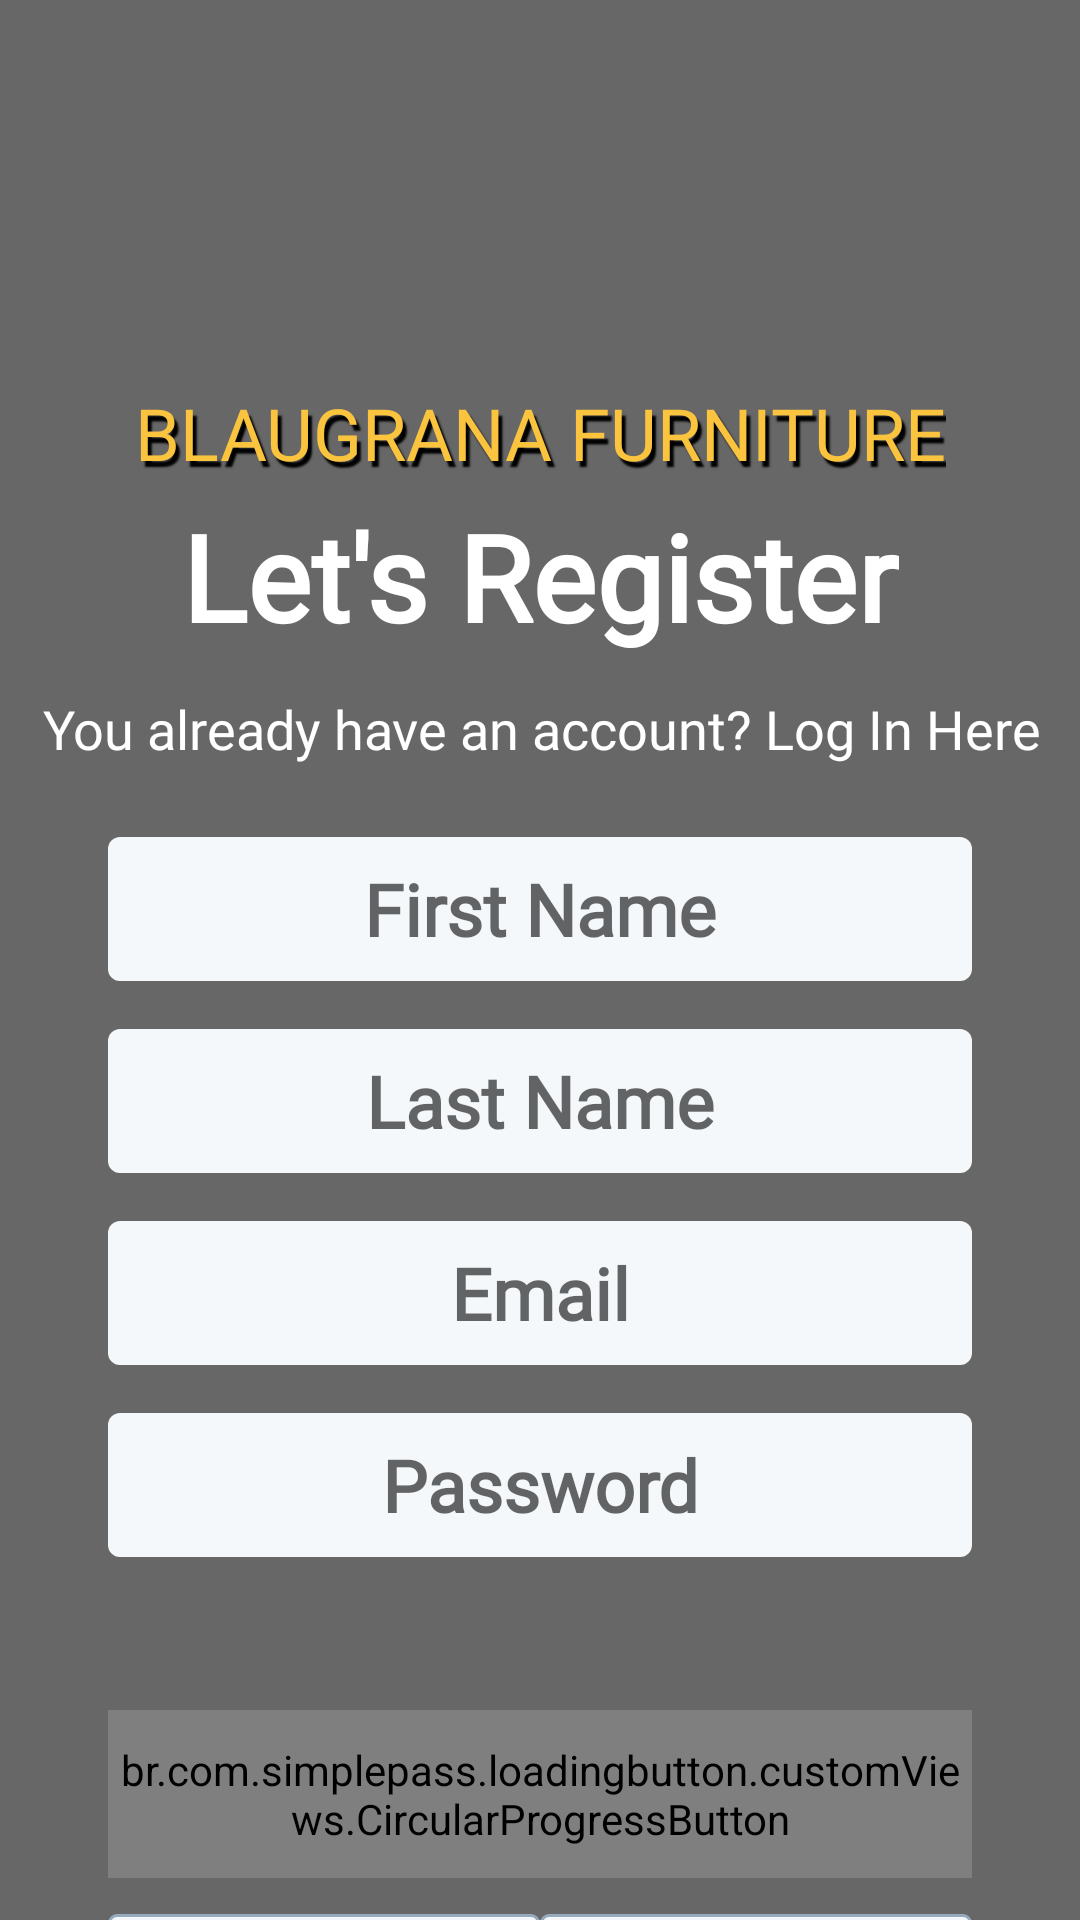

Write the Android layout XML for this screen, with the resource values it uses.
<!-- AndroidManifest.xml: application theme Theme.BlaugranaFurniture -->
<!-- res/layout/fragment_register.xml -->
<?xml version="1.0" encoding="utf-8"?>
<androidx.constraintlayout.widget.ConstraintLayout xmlns:android="http://schemas.android.com/apk/res/android"
    xmlns:app="http://schemas.android.com/apk/res-auto"
    xmlns:tools="http://schemas.android.com/tools"
    android:layout_width="match_parent"
    android:layout_height="match_parent">
    <ImageView
        android:id="@+id/imageView"
        android:layout_width="wrap_content"
        android:layout_height="wrap_content"
        android:scaleType="centerCrop"
        android:src="@drawable/blaugrana_wallpaper"
        app:layout_constraintBottom_toBottomOf="parent"
        app:layout_constraintEnd_toEndOf="parent"
        app:layout_constraintHorizontal_bias="1.0"
        app:layout_constraintStart_toStartOf="parent"
        app:layout_constraintTop_toTopOf="parent"
        app:layout_constraintVertical_bias="0.0"
        tools:ignore="ContentDescription" />


    <ImageView
        android:layout_width="0dp"
        android:layout_height="0dp"
        android:id="@+id/ellipse"
        app:layout_constraintStart_toStartOf="@id/guidelineEllipseLeft"
        app:layout_constraintEnd_toEndOf="@id/guidelineEllipseRight"
        app:layout_constraintTop_toTopOf="@id/guidelineEllipseTop"
        app:layout_constraintBottom_toBottomOf="@id/guidelineEllipseBottom"
        tools:ignore="ContentDescription" />

    <ImageView
        android:layout_width="match_parent"
        android:layout_height="match_parent"
        android:background="#98000000"
        tools:ignore="ContentDescription" />

    <TextView
        android:id="@+id/brandName"
        style="@style/h3"
        android:layout_width="wrap_content"
        android:layout_height="wrap_content"
        android:gravity="center"
        android:text="@string/brandName"
        android:textAlignment="center"
        android:textColor="@color/g_yellow"
        android:fontFamily="@font/fcbarcelona21"
        android:shadowColor="@color/black"
        android:shadowDx="4"
        android:shadowDy="6"
        android:shadowRadius="1"
        app:layout_constraintEnd_toEndOf="parent"
        app:layout_constraintStart_toStartOf="parent"
        app:layout_constraintTop_toTopOf="@id/guidelineEllipseTop"
        />

    <TextView
        android:id="@+id/tvLetsLogin"
        style="@style/h5"
        android:layout_width="wrap_content"
        android:layout_height="wrap_content"
        android:gravity="center"
        android:lineSpacingExtra="-4dp"
        android:text="Let's Register"
        android:textAlignment="center"
        android:textColor="@color/white"
        android:textStyle="bold"
        app:layout_constraintBottom_toBottomOf="@id/ellipse"
        app:layout_constraintEnd_toEndOf="@id/ellipse"
        app:layout_constraintStart_toStartOf="@id/ellipse"
        app:layout_constraintTop_toTopOf="@id/guidelineEllipseTop"
        />

    <TextView
        android:id="@+id/tvHaveAnAccount"
        android:layout_width="wrap_content"
        android:layout_height="wrap_content"
        style="@style/h2"
        android:textColor="@color/white"
        app:layout_constraintStart_toStartOf="@id/tvLetsLogin"
        app:layout_constraintEnd_toEndOf="@id/tvLetsLogin"
        app:layout_constraintTop_toBottomOf="@id/tvLetsLogin"
        android:textAlignment="center"
        android:gravity="center"
        android:text="You already have an account? Log In Here"
        android:layout_marginTop="12dp"
        />

    <EditText
        android:id="@+id/edFirstNameRegister"
        android:layout_width="0dp"
        android:layout_height="@dimen/editedTextHeight"
        app:layout_constraintStart_toStartOf="@id/guidelineEllipseLeft"
        app:layout_constraintEnd_toEndOf="@id/guidelineEllipseRight"
        app:layout_constraintTop_toBottomOf="@id/tvHaveAnAccount"
        style="@style/editText"
        android:hint="First Name"
        android:inputType="textEmailAddress"
        android:layout_marginTop="24dp"

        />
    <EditText
        android:id="@+id/edLastNameRegister"
        android:layout_width="0dp"
        android:layout_height="@dimen/editedTextHeight"
        app:layout_constraintStart_toStartOf="@id/guidelineEllipseLeft"
        app:layout_constraintEnd_toEndOf="@id/guidelineEllipseRight"
        app:layout_constraintTop_toBottomOf="@id/edFirstNameRegister"
        style="@style/editText"
        android:hint="Last Name"
        android:inputType="textEmailAddress"
        android:layout_marginTop="16dp"

        />
    <EditText
        android:id="@+id/edEmailLoginRegister"
        android:layout_width="0dp"
        android:layout_height="@dimen/editedTextHeight"
        app:layout_constraintStart_toStartOf="@id/guidelineEllipseLeft"
        app:layout_constraintEnd_toEndOf="@id/guidelineEllipseRight"
        app:layout_constraintTop_toBottomOf="@id/edLastNameRegister"
        style="@style/editText"
        android:hint="Email"
        android:inputType="textEmailAddress"
        android:layout_marginTop="16dp"


        />
    <EditText
        android:id="@+id/edPasswordLoginRegister"
        android:layout_width="0dp"
        android:layout_height="@dimen/editedTextHeight"
        app:layout_constraintStart_toStartOf="@id/guidelineEllipseLeft"
        app:layout_constraintEnd_toEndOf="@id/guidelineEllipseRight"
        app:layout_constraintTop_toBottomOf="@id/edEmailLoginRegister"
        style="@style/editText"
        android:hint="Password"
        android:inputType="textPassword"
        android:layout_marginTop="16dp"
        />



    <br.com.simplepass.loadingbutton.customViews.CircularProgressButton
        android:id="@+id/buttonRegisterRegister"
        style="@style/gradientButtonStyle"
        android:layout_height="@dimen/mediumButtonHeight"
        android:text="REGISTER"
        app:layout_constraintTop_toBottomOf="@id/edPasswordLoginRegister"
        app:layout_constraintEnd_toEndOf="@id/guidelineEllipseRight"
        app:layout_constraintStart_toStartOf="@id/guidelineEllipseLeft"
        android:layout_marginTop="51dp"
        android:layout_width="0dp" />


    <ImageView
        android:id="@+id/facebookLogin"
        android:layout_width="wrap_content"
        android:layout_height="wrap_content"
        android:layout_marginTop="12dp"
        android:background="@drawable/white_background"
        android:src="@drawable/facebook_login"
        app:layout_constraintStart_toStartOf="@id/guidelineEllipseLeft"
        app:layout_constraintTop_toBottomOf="@id/buttonRegisterRegister" />

    <TextView
        android:layout_width="wrap_content"
        android:layout_height="wrap_content"
        android:text="Facebook"
        android:fontFamily="@font/fcbarcelona_primary"
        android:textSize="20dp"
        app:layout_constraintStart_toStartOf="@id/facebookLogin"
        app:layout_constraintTop_toTopOf="@id/facebookLogin"
        app:layout_constraintBottom_toBottomOf="@id/facebookLogin"
        app:layout_constraintEnd_toEndOf="@id/facebookLogin"
        />


    <ImageView
        android:id="@+id/googleLogin"
        android:layout_width="wrap_content"
        android:layout_height="wrap_content"
        android:layout_marginTop="12dp"
        android:background="@drawable/white_background"
        app:layout_constraintEnd_toEndOf="@id/guidelineEllipseRight"
        app:layout_constraintTop_toBottomOf="@id/buttonRegisterRegister"
        android:src="@drawable/google_login"/>

    <TextView
        android:layout_width="wrap_content"
        android:layout_height="wrap_content"
        android:text="Gmail"
        android:fontFamily="@font/fcbarcelona_primary"
        android:textSize="20dp"
        app:layout_constraintStart_toStartOf="@id/googleLogin"
        app:layout_constraintTop_toTopOf="@id/googleLogin"
        app:layout_constraintBottom_toBottomOf="@id/googleLogin"
        app:layout_constraintEnd_toEndOf="@id/googleLogin"
        />


    <androidx.constraintlayout.widget.Guideline
        android:id="@+id/guidelineEllipseLeft"
        android:layout_width="wrap_content"
        android:layout_height="wrap_content"
        android:orientation="vertical"
        app:layout_constraintGuide_percent="0.10" />

    <androidx.constraintlayout.widget.Guideline
        android:id="@+id/guidelineEllipseRight"
        android:layout_width="wrap_content"
        android:layout_height="wrap_content"
        android:orientation="vertical"
        app:layout_constraintGuide_percent="0.90" />

    <androidx.constraintlayout.widget.Guideline
        android:id="@+id/guidelineEllipseTop"
        android:layout_width="wrap_content"
        android:layout_height="wrap_content"
        android:orientation="horizontal"
        app:layout_constraintGuide_percent="0.2" />

    <androidx.constraintlayout.widget.Guideline
        android:id="@+id/guidelineEllipseBottom"
        android:layout_width="wrap_content"
        android:layout_height="wrap_content"
        android:orientation="horizontal"
        app:layout_constraintGuide_percent="0.4" />
</androidx.constraintlayout.widget.ConstraintLayout>
<!-- resources referenced by this layout -->
<resources>
  <color name="black">#FF000000</color>
  <color name="g_yellow">#fbc43f</color>
  <color name="white">#FFFFFFFF</color>
  <dimen name="editedTextHeight">48dp</dimen>
  <dimen name="mediumButtonHeight">56dp</dimen>
  <!-- drawable facebook_login (drawable) -->
  <vector xmlns:android="http://schemas.android.com/apk/res/android"
      android:width="144dp"
      android:height="40dp"
      android:viewportWidth="144"
      android:viewportHeight="40">
    <path
        android:pathData="M3,0.5L141,0.5A2.5,2.5 0,0 1,143.5 3L143.5,37A2.5,2.5 0,0 1,141 39.5L3,39.5A2.5,2.5 0,0 1,0.5 37L0.5,3A2.5,2.5 0,0 1,3 0.5z"
        android:strokeWidth="1"
        android:fillColor="#00000000"
        android:strokeColor="#97aabd"/>
    <path
        android:pathData="M14,28.024L20.012,28.024L20.012,22.516h-2v-2.5h2v-2a3,3 0,0 1,3 -3h2v2.5h-1c-0.553,0 -1,-0.052 -1,0.5v2h2.5l-1,2.5h-1.5v5.508h3a2.005,2.005 0,0 0,2 -2L28.012,14a2,2 0,0 0,-2 -2L14,12A2,2 0,0 0,12 14L12,26.021A2,2 0,0 0,14 28.024Z"
        android:fillColor="@color/g_blue"/>
  </vector>
  <!-- drawable white_background (drawable) -->
  <?xml version="1.0" encoding="utf-8"?>
  <shape android:shape="rectangle" xmlns:android="http://schemas.android.com/apk/res/android">
      <solid android:color="#F5F8FA"/>
      <corners android:radius="4dp"/>
  </shape>
  <string name="brandName">BLAUGRANA FURNITURE\n</string>
  <style name="editText">
          <item name="android:background">@drawable/white_background</item>
          <item name="android:gravity">center</item>
          <item name="android:textSize">24dp</item>
          <item name="android:textColor">@color/g_blue_gray200</item>
          <item name="singleLine">true</item>
          <item name="android:textStyle">bold</item>
          <item name="android:fontFamily">@font/fcbarcelona_primary</item>
      </style>
  <style name="gradientButtonStyle">
          <item name="android:background">@drawable/gradient_background</item>
          <item name="android:fontFamily">@font/fcbarcelona_primary</item>
  
          <item name="android:textColor">@color/white</item>
          <item name="android:textSize">@dimen/h3TextSize</item>
          <item name="android:gravity">center</item>
          <item name="android:textAllCaps">false</item>
      </style>
  <style name="h2">
          <item name="android:fontFamily">@font/fcbarcelona_primary</item>
          <item name="android:textColor">@color/g_gray700</item>
          <item name="android:textSize">@dimen/h2TextSize</item>
      </style>
  <style name="h3">
          <item name="android:fontFamily">@font/fcbarcelona_primary</item>
          <item name="android:textColor">@color/black</item>
          <item name="android:textSize">@dimen/h3TextSize</item>
      </style>
  <style name="h5">
          <item name="android:fontFamily">@font/fcbarcelona_primary</item>
          <item name="android:textColor">@color/colorOnPrimary</item>
          <item name="android:textSize">@dimen/h5TextSize</item>
      </style>
  <style name="Theme.BlaugranaFurniture" parent="Theme.MaterialComponents.Light" />
  <color name="g_blue">#004D98</color>
  <color name="g_red">#A50044</color>
  <color name="g_blue_gray200">#97AABD</color>
  <!-- drawable gradient_background (drawable) -->
  <shape xmlns:android="http://schemas.android.com/apk/res/android">
      <gradient
          android:startColor="#004D98"
          android:endColor="#A50044"
          android:angle="45"
          />
      <corners android:radius="8dp"/>
  </shape>
  
  
  <dimen name="h3TextSize">24sp</dimen>
  <color name="g_gray700">#666666</color>
  <dimen name="h2TextSize">18sp</dimen>
  <item name="colorOnPrimary" type="color">@color/white</item>
  <dimen name="h5TextSize">40sp</dimen>
</resources>
